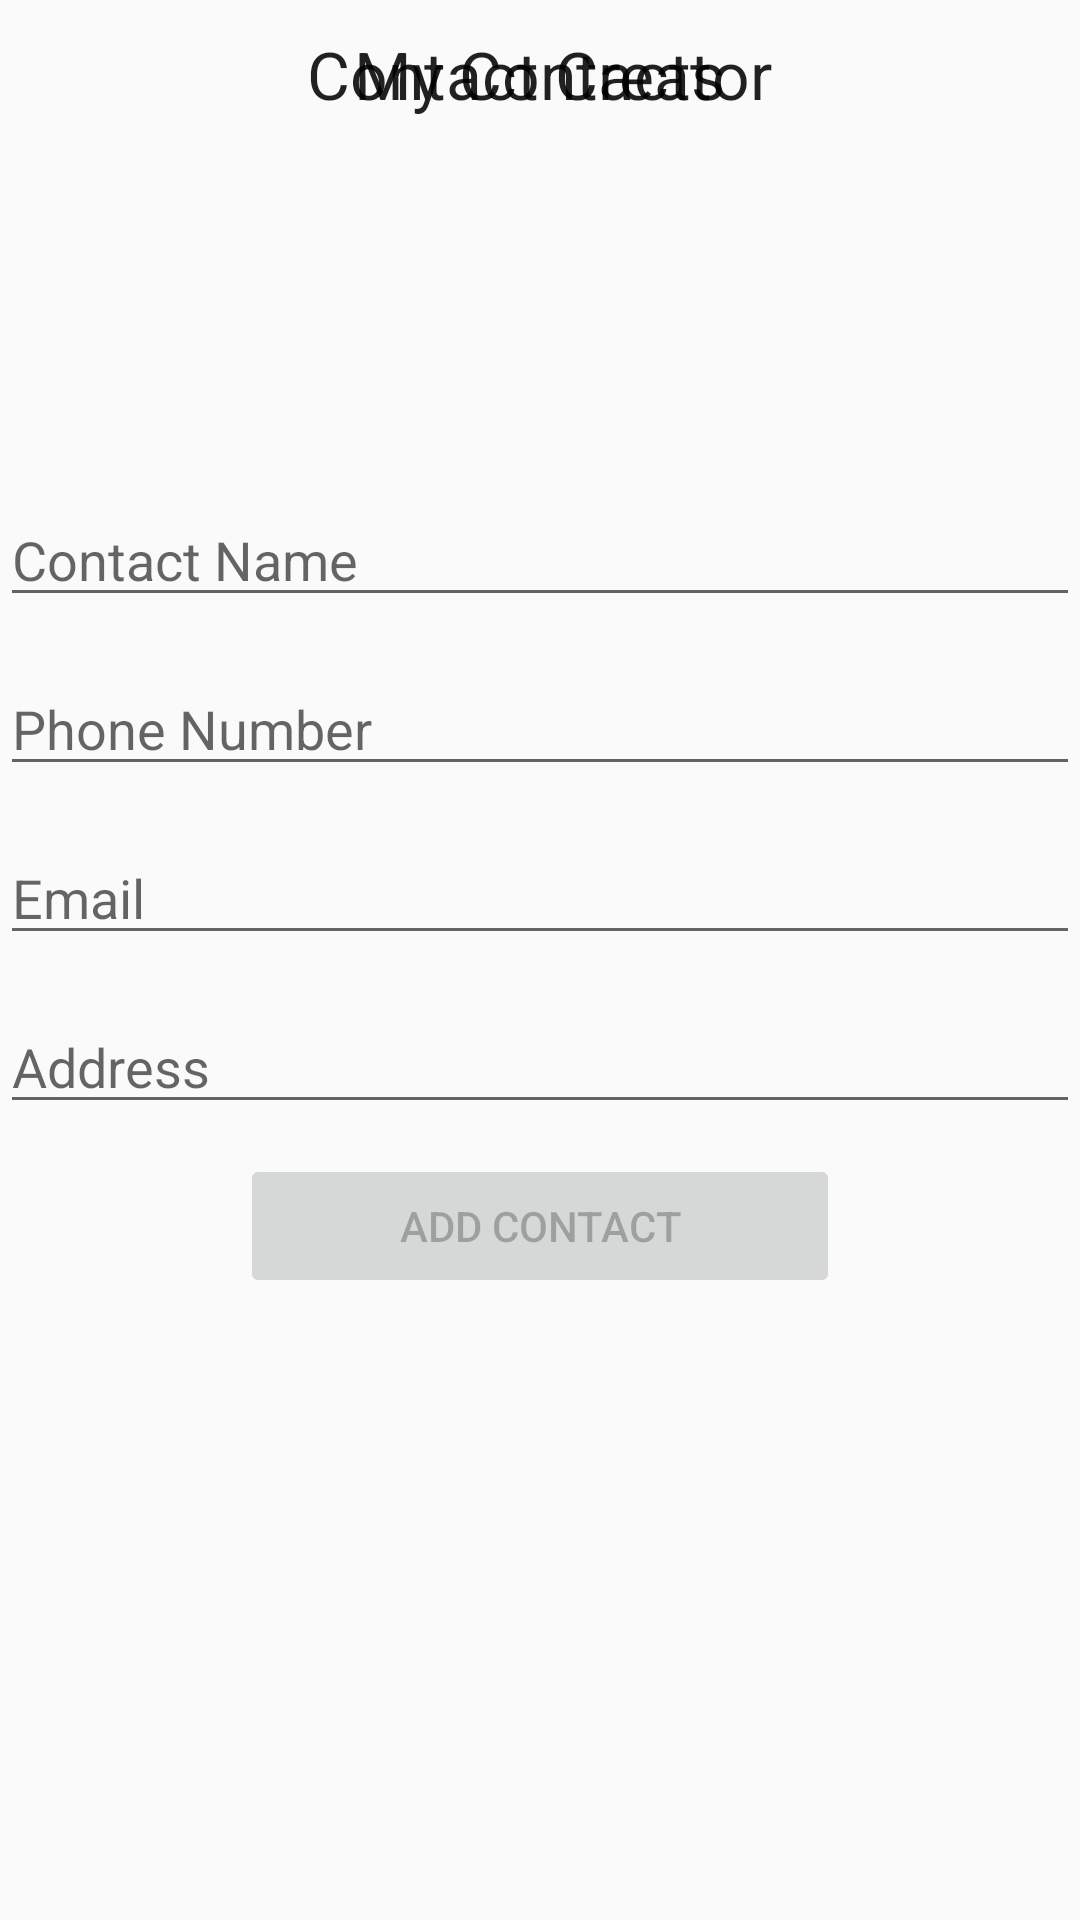

Write the Android layout XML for this screen, with the resource values it uses.
<!-- AndroidManifest.xml: activity theme AppTheme -->
<!-- res/layout/activity_main.xml -->
<LinearLayout xmlns:android="http://schemas.android.com/apk/res/android"
    xmlns:tools="http://schemas.android.com/tools"
    android:layout_width="match_parent"
    android:layout_height="match_parent"
    tools:context=".MainActivity"
    android:baselineAligned="false"
    android:orientation="vertical">


    <TabHost
        android:layout_width="match_parent"
        android:layout_height="fill_parent"
        android:id="@+id/tabHost">

        <LinearLayout
            android:layout_width="match_parent"
            android:layout_height="match_parent"
            android:orientation="vertical">

            <TabWidget
                android:id="@android:id/tabs"
                android:layout_width="match_parent"
                android:layout_height="wrap_content"></TabWidget>

            <FrameLayout
                android:id="@android:id/tabcontent"
                android:layout_width="match_parent"
                android:layout_height="match_parent">

                <LinearLayout
                    android:id="@+id/tabContactList"
                    android:layout_width="match_parent"
                    android:layout_height="match_parent"
                    android:orientation="vertical">

                    <TextView
                        android:layout_width="wrap_content"
                        android:layout_height="wrap_content"
                        android:textAppearance="?android:attr/textAppearanceLarge"
                        android:text="@string/txtMyContacts"
                        android:id="@+id/textView"
                        android:layout_gravity="center_horizontal"
                        android:layout_marginTop="10dp" />
                    <ListView
                        android:layout_width="match_parent"
                        android:layout_height="match_parent"
                        android:id="@+id/listView"
                        android:layout_gravity="center_horizontal" />
                </LinearLayout>

                <ScrollView
                    android:layout_width="match_parent"
                    android:layout_height="wrap_content">
                <LinearLayout
                    android:id="@+id/tabCreator"
                    android:layout_width="match_parent"
                    android:layout_height="wrap_content"
                    android:orientation="vertical">

                    <TextView
                        android:layout_width="wrap_content"
                        android:layout_height="wrap_content"
                        android:textAppearance="?android:attr/textAppearanceLarge"
                        android:text="@string/contactCreator"
                        android:id="@+id/lblCreatorTitle"
                        android:layout_gravity="center_horizontal"
                        android:layout_marginTop="10dp" />

                    <ImageView
                        android:layout_width="100dp"
                        android:layout_height="100dp"
                        android:id="@+id/imgViewContactImage"
                        android:layout_gravity="center_horizontal"
                        android:layout_marginTop="10dp"
                        android:src="@drawable/no_user" />

                    <EditText
                        android:layout_width="match_parent"
                        android:layout_height="wrap_content"
                        android:inputType="textPersonName"
                        android:ems="10"
                        android:id="@+id/txtName"
                        android:layout_marginTop="15dp"
                        android:hint="@string/contactName" />

                    <EditText
                        android:layout_width="match_parent"
                        android:layout_height="wrap_content"
                        android:inputType="phone"
                        android:ems="10"
                        android:id="@+id/txtPhone"
                        android:layout_gravity="center_horizontal"
                        android:layout_marginTop="15dp"
                        android:hint="@string/contactPhone" />

                    <EditText
                        android:layout_width="match_parent"
                        android:layout_height="wrap_content"
                        android:inputType="textEmailAddress"
                        android:ems="10"
                        android:id="@+id/txtEmail"
                        android:layout_gravity="center_horizontal"
                        android:layout_marginTop="15dp"
                        android:hint="@string/contactEmail" />

                    <EditText
                        android:layout_width="match_parent"
                        android:layout_height="wrap_content"
                        android:ems="10"
                        android:id="@+id/txtAddress"
                        android:layout_gravity="center_horizontal"
                        android:layout_marginTop="15dp"
                        android:hint="@string/contactAddress"
                        android:inputType="textPostalAddress" />

                    <Button
                        android:layout_width="200dp"
                        android:layout_height="wrap_content"
                        android:text="@string/txtAddContact"
                        android:id="@+id/btnAdd"
                        android:layout_gravity="center_horizontal"
                        android:layout_marginTop="10dp"
                        android:enabled="false" />
                </LinearLayout>
                </ScrollView>

            </FrameLayout>
        </LinearLayout>
    </TabHost>
</LinearLayout>
<!-- resources referenced by this layout -->
<resources>
  <string name="contactAddress">Address</string>
  <string name="contactCreator">Contact Creator</string>
  <string name="contactEmail">Email</string>
  <string name="contactName">Contact Name</string>
  <string name="contactPhone">Phone Number</string>
  <string name="txtAddContact">Add Contact</string>
  <string name="txtMyContacts">My Contacts</string>
  <style name="AppTheme" parent="Theme.AppCompat.Light.DarkActionBar">
          
      </style>
</resources>
